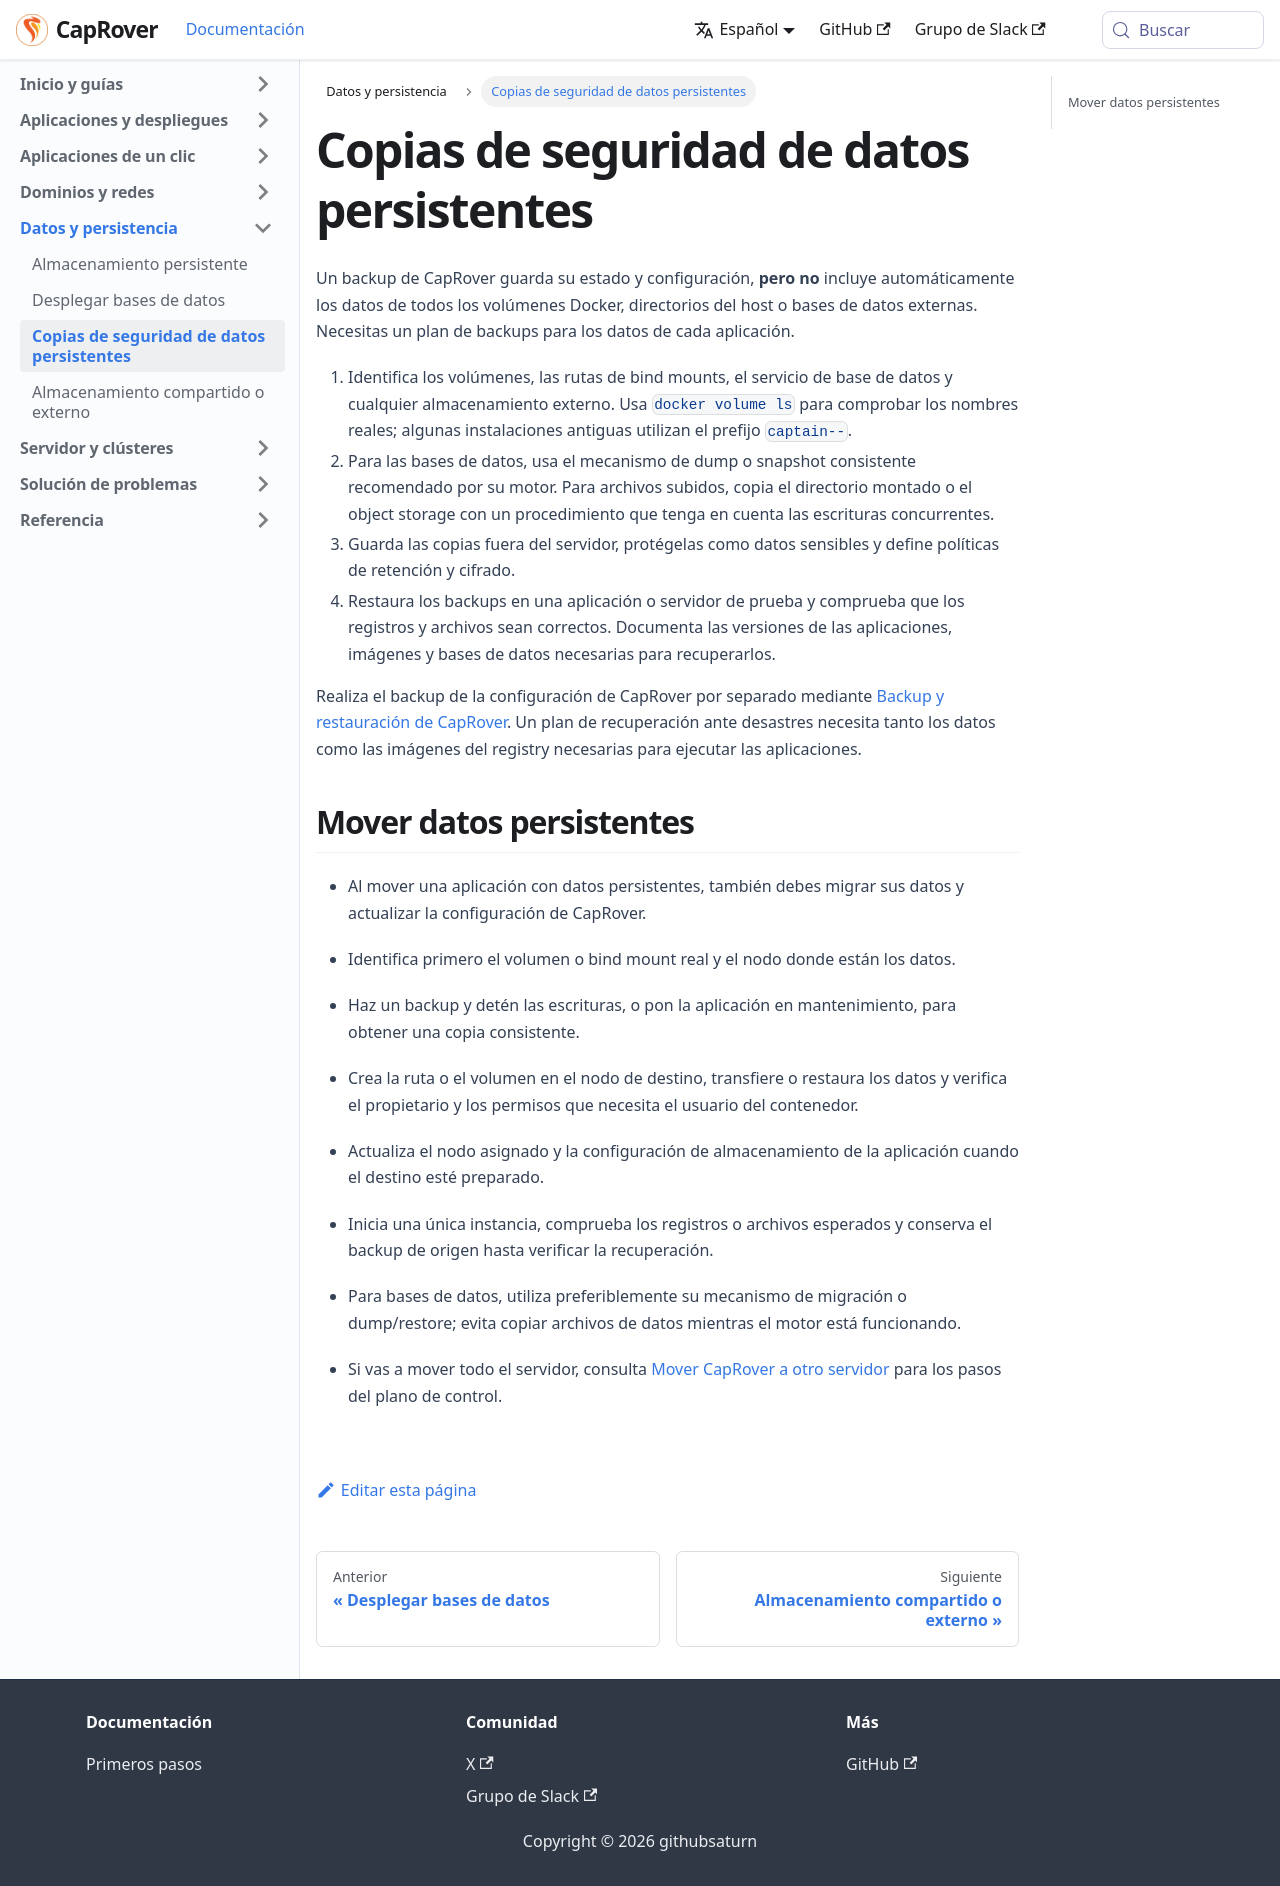

repository: caprover/caprover-website · page: es-ES/docs/data-persistence/backup-data.html · generator: docusaurus

---
id: backup-data
title: Copias de seguridad de datos persistentes
slug: /data-persistence/backup-data
---

Un backup de CapRover guarda su estado y configuración, **pero no** incluye automáticamente los datos de todos los volúmenes Docker, directorios del host o bases de datos externas. Necesitas un plan de backups para los datos de cada aplicación.

1. Identifica los volúmenes, las rutas de bind mounts, el servicio de base de datos y cualquier almacenamiento externo. Usa `docker volume ls` para comprobar los nombres reales; algunas instalaciones antiguas utilizan el prefijo `captain--`.
2. Para las bases de datos, usa el mecanismo de dump o snapshot consistente recomendado por su motor. Para archivos subidos, copia el directorio montado o el object storage con un procedimiento que tenga en cuenta las escrituras concurrentes.
3. Guarda las copias fuera del servidor, protégelas como datos sensibles y define políticas de retención y cifrado.
4. Restaura los backups en una aplicación o servidor de prueba y comprueba que los registros y archivos sean correctos. Documenta las versiones de las aplicaciones, imágenes y bases de datos necesarias para recuperarlos.

Realiza el backup de la configuración de CapRover por separado mediante [Backup y restauración de CapRover](../server/backup/index.md). Un plan de recuperación ante desastres necesita tanto los datos como las imágenes del registry necesarias para ejecutar las aplicaciones.

<span id="source-data-persistence-move-data"></span>

## Mover datos persistentes

- Al mover una aplicación con datos persistentes, también debes migrar sus datos y actualizar la configuración de CapRover.
- Identifica primero el volumen o bind mount real y el nodo donde están los datos.
- Haz un backup y detén las escrituras, o pon la aplicación en mantenimiento, para obtener una copia consistente.

- Crea la ruta o el volumen en el nodo de destino, transfiere o restaura los datos y verifica el propietario y los permisos que necesita el usuario del contenedor.
- Actualiza el nodo asignado y la configuración de almacenamiento de la aplicación cuando el destino esté preparado.
- Inicia una única instancia, comprueba los registros o archivos esperados y conserva el backup de origen hasta verificar la recuperación.

- Para bases de datos, utiliza preferiblemente su mecanismo de migración o dump/restore; evita copiar archivos de datos mientras el motor está funcionando.
- Si vas a mover todo el servidor, consulta [Mover CapRover a otro servidor](../server/backup/restore.md) para los pasos del plano de control.
